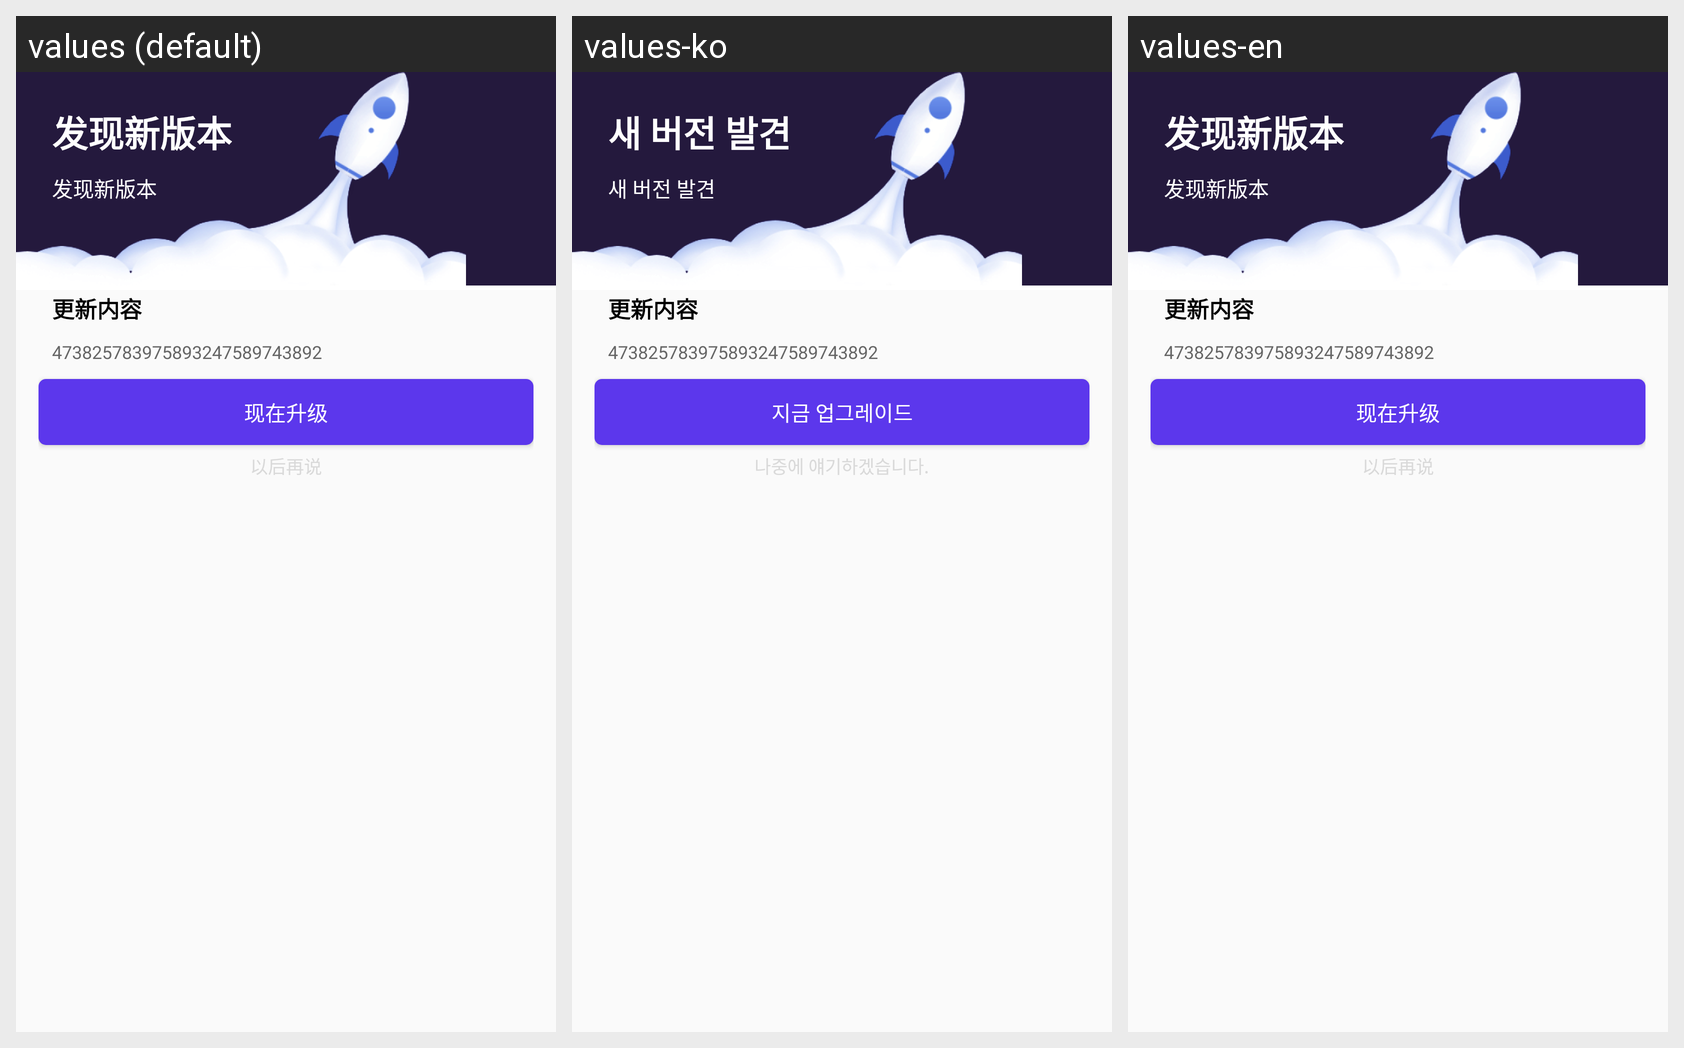

Translations of the strings shown on this Android screen, per locale in the grid:
Android screen res/layout/dialog_update.xml rendered under 3 locales, left to right: values (default), values-ko, values-en. Device: Nexus 5 (rendered at 1080×1920; each locale shown at half size, 540×960, under a caption strip naming it); theme AppTheme.
Strings drawn on this screen, with the default value and each locale's value (text and hints the layout hard-codes, and strings that could not be matched under every locale, appear in the picture but are not listed):

found_new_version
  values: 发现新版本
  values-ko: 새 버전 발견
  values-en: 发现新版本  [not translated; the default value is used]

found_new_version_text
  values: 发现新版本
  values-ko: 새 버전 발견
  values-en: 发现新版本  [not translated; the default value is used]

update_now
  values: 现在升级
  values-ko: 지금 업그레이드
  values-en: 现在升级  [not translated; the default value is used]

after
  values: 以后再说
  values-ko: 나중에 얘기하겠습니다.
  values-en: 以后再说  [not translated; the default value is used]
